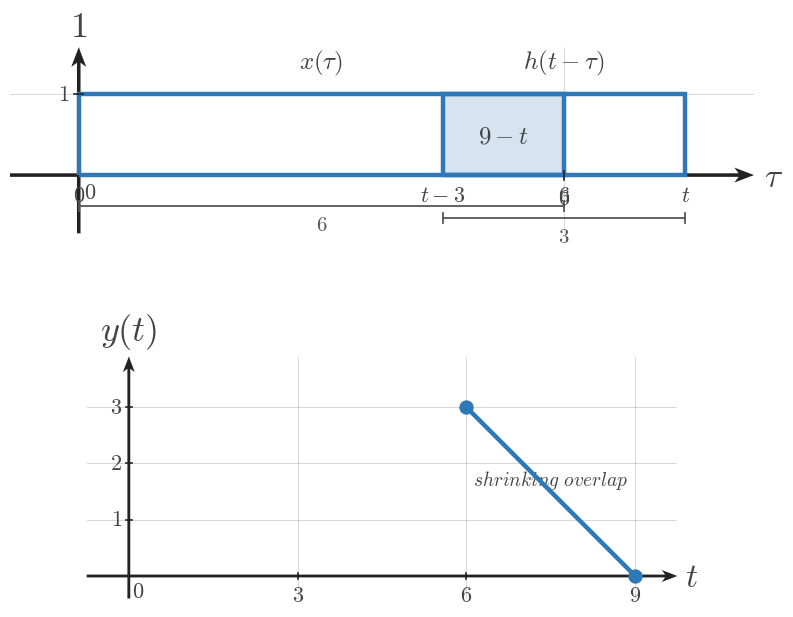

The matplotlib source for this figure: (Note: this script raises an exception after producing the figure.)
"""Shared matplotlib boilerplate for CTS continuous-time signal figures.

This module centralizes the textbook signal-plot styling used across
EE01-M07-02, Convolution of Simple Signals. Later topic workers can copy or
adapt these helpers without re-reading the full style guide.

Only matplotlib and NumPy are used here.
"""

from __future__ import annotations

from pathlib import Path

import matplotlib.pyplot as plt
import numpy as np


plt.rcParams.update(
    {
        "mathtext.fontset": "cm",
        "font.family": "serif",
        "figure.facecolor": "white",
        "axes.facecolor": "white",
    }
)


COURSE_NAME = "Continuous Time Signal Processing"
COURSE_CODE = "CTS"
COURSE_ID = "EE01"
UNIT_NUMBER = 7
UNIT_NAME = "Unit 7"
MODULE_ID = "EE01-M07-02"
MODULE_NUMBER = "7.2"
MODULE_NAME = "Convolution of Simple Signals"

SIGNAL_COLOR = "#2f78b7"
AXIS_COLOR = "#222222"
LABEL_COLOR = "#444444"
TICK_LABEL_COLOR = "#444444"
GRID_COLOR = "#000000"
GUIDE_COLOR = "#777777"
ANNOTATION_COLOR = "#555555"

BACKGROUND_COLOR = "white"

SIGNAL_LW = 3.2
SMOOTH_SIGNAL_LW = 2.35
AXIS_LW = 1.4
TICK_LW = 1.2
GRID_LW = 0.6
GUIDE_LW = 1.5

TICK_LABEL_SIZE = 16
AXIS_LABEL_SIZE = 24
TOP_LABEL_SIZE = 26
ANNOTATION_SIZE = 15

TICK_HALF_LEN = 0.055
OPEN_MARKER_SIZE = 9
CLOSED_MARKER_SIZE = 8
ENDPOINT_EDGEWIDTH = 2.3

DEFAULT_FIGSIZE = (9.12, 7.68)
SQUARE_FIGSIZE = (5.6, 5.6)
DPI = 160

AXIS_ARROW_KW = dict(
    angles="xy",
    scale_units="xy",
    scale=1,
    width=0.0048,
    headwidth=4.2,
    headlength=5.5,
    headaxislength=4.3,
    color=AXIS_COLOR,
    pivot="tail",
    clip_on=False,
)


def configure_matplotlib():
    """Re-apply the shared serif and white-background defaults."""

    plt.rcParams.update(
        {
            "mathtext.fontset": "cm",
            "font.family": "serif",
            "figure.facecolor": BACKGROUND_COLOR,
            "axes.facecolor": BACKGROUND_COLOR,
        }
    )


def new_ct_figure(*, square=False, dpi=DPI):
    """Create a standard CTS figure and axes pair."""

    figsize = SQUARE_FIGSIZE if square else DEFAULT_FIGSIZE
    return plt.subplots(figsize=figsize, dpi=dpi)


def math_label(value):
    """Return a mathtext label for a tick value."""

    if isinstance(value, str):
        return value
    if abs(value - int(value)) < 1e-9:
        return rf"${int(value)}$"
    return rf"${value:g}$"


def setup_ct_signal_axes(
    ax,
    *,
    xlim,
    ylim,
    xticks,
    yticks,
    x_axis_label=r"$t$",
    y_axis_label=r"$x(t)$",
    show_grid=True,
    show_origin=True,
    y_tick_label_side="left",
    equal_aspect=True,
):
    """Configure a clean continuous-time signal axis layout."""

    ax.set_xlim(*xlim)
    ax.set_ylim(*ylim)

    if equal_aspect:
        ax.set_aspect("equal", adjustable="box")

    ax.set_xticks(xticks)
    ax.set_yticks(yticks)

    if show_grid:
        ax.grid(True, linewidth=GRID_LW, alpha=0.18, color=GRID_COLOR)
        ax.set_axisbelow(True)

    for spine in ax.spines.values():
        spine.set_visible(False)

    ax.tick_params(left=False, bottom=False, labelleft=False, labelbottom=False)

    x_axis_start, x_axis_end = xlim
    y_axis_start, y_axis_end = ylim

    # Draw axes through the origin with arrowheads only on positive ends.
    ax.quiver(x_axis_start, 0, x_axis_end - x_axis_start, 0, **AXIS_ARROW_KW)
    ax.quiver(0, y_axis_start, 0, y_axis_end - y_axis_start, **AXIS_ARROW_KW)

    for t in xticks:
        if abs(t) < 1e-12:
            continue
        ax.plot([t, t], [-TICK_HALF_LEN, TICK_HALF_LEN],
                color=AXIS_COLOR, lw=TICK_LW, zorder=5)
        ax.text(t, -0.16, math_label(t),
                fontsize=TICK_LABEL_SIZE, ha="center", va="top",
                color=TICK_LABEL_COLOR, zorder=6)

    for y in yticks:
        if abs(y) < 1e-12:
            continue
        ax.plot([-TICK_HALF_LEN, TICK_HALF_LEN], [y, y],
                color=AXIS_COLOR, lw=TICK_LW, zorder=5)
        if y_tick_label_side == "right":
            ax.text(0.12, y, math_label(y),
                    fontsize=TICK_LABEL_SIZE, ha="left", va="center",
                    color=TICK_LABEL_COLOR, zorder=6)
        else:
            ax.text(-0.12, y, math_label(y),
                    fontsize=TICK_LABEL_SIZE, ha="right", va="center",
                    color=TICK_LABEL_COLOR, zorder=6)

    if show_origin:
        ax.text(0.06, -0.08, r"$0$",
                fontsize=TICK_LABEL_SIZE, ha="left", va="top",
                color=TICK_LABEL_COLOR, zorder=6)

    x_pad = 0.08 * (xlim[1] - xlim[0]) / 6
    y_pad = 0.08 * (ylim[1] - ylim[0]) / 4

    ax.text(x_axis_end + x_pad, -0.03, x_axis_label,
            fontsize=AXIS_LABEL_SIZE, ha="left", va="center",
            color=LABEL_COLOR, clip_on=False)
    ax.text(0, y_axis_end + y_pad, y_axis_label,
            fontsize=TOP_LABEL_SIZE, ha="center", va="bottom",
            color=LABEL_COLOR, clip_on=False)


def plot_signal(ax, t, x, *, lw=SIGNAL_LW, color=SIGNAL_COLOR, zorder=4):
    """Plot a connected piecewise continuous-time signal trace."""

    ax.plot(
        t,
        x,
        color=color,
        linewidth=lw,
        solid_capstyle="butt",
        solid_joinstyle="miter",
        zorder=zorder,
    )


def plot_smooth_signal(ax, t, x, *, lw=SMOOTH_SIGNAL_LW, color=SIGNAL_COLOR, zorder=4):
    """Plot a smooth signal curve."""

    ax.plot(
        t,
        x,
        color=color,
        linewidth=lw,
        solid_capstyle="round",
        zorder=zorder,
    )


def draw_open_endpoint(ax, t0, x0):
    """Draw an open endpoint marker."""

    ax.plot(
        t0,
        x0,
        marker="o",
        markersize=OPEN_MARKER_SIZE,
        markerfacecolor="white",
        markeredgecolor=SIGNAL_COLOR,
        markeredgewidth=ENDPOINT_EDGEWIDTH,
        linestyle="None",
        zorder=6,
    )


def draw_closed_endpoint(ax, t0, x0):
    """Draw a closed endpoint marker."""

    ax.plot(
        t0,
        x0,
        marker="o",
        markersize=CLOSED_MARKER_SIZE,
        markerfacecolor=SIGNAL_COLOR,
        markeredgecolor=SIGNAL_COLOR,
        markeredgewidth=ENDPOINT_EDGEWIDTH,
        linestyle="None",
        zorder=6,
    )


def draw_dotted_guide(ax, x_values, y_values):
    """Draw a subtle dotted guide line."""

    ax.plot(
        x_values,
        y_values,
        color=GUIDE_COLOR,
        linewidth=GUIDE_LW,
        linestyle=(0, (1.1, 2.4)),
        zorder=3,
    )


def draw_support_bracket(
    ax,
    start,
    end,
    y=-0.38,
    *,
    label=None,
    color=ANNOTATION_COLOR,
    label_offset=-0.12,
):
    """Draw a bracket marking a support or duration interval."""

    ax.plot([start, end], [y, y], color=color, linewidth=1.3, zorder=5)
    ax.plot([start, start], [y - 0.06, y + 0.06], color=color, linewidth=1.3, zorder=5)
    ax.plot([end, end], [y - 0.06, y + 0.06], color=color, linewidth=1.3, zorder=5)
    if label is not None:
        ax.text(
            (start + end) / 2,
            y + label_offset,
            label,
            fontsize=ANNOTATION_SIZE,
            ha="center",
            va="top",
            color=color,
        )


def draw_duration_bracket(ax, start, end, y=-0.38, *, label=None):
    """Convenience wrapper for a support-duration bracket."""

    draw_support_bracket(ax, start, end, y=y, label=label)


def draw_vertical_marker_line(
    ax,
    x,
    y0,
    y1,
    *,
    color=GUIDE_COLOR,
    linestyle=(0, (1.1, 2.4)),
    lw=GUIDE_LW,
    zorder=3,
):
    """Draw a vertical guide or marker line."""

    ax.plot([x, x], [y0, y1], color=color, linewidth=lw, linestyle=linestyle, zorder=zorder)


def draw_horizontal_marker_line(
    ax,
    y,
    x0,
    x1,
    *,
    color=GUIDE_COLOR,
    linestyle=(0, (1.1, 2.4)),
    lw=GUIDE_LW,
    zorder=3,
):
    """Draw a horizontal guide or marker line."""

    ax.plot([x0, x1], [y, y], color=color, linewidth=lw, linestyle=linestyle, zorder=zorder)


def draw_amplitude_bracket(
    ax,
    x_bracket,
    y0,
    y1,
    *,
    color=ANNOTATION_COLOR,
    tick_half_width=0.07,
):
    """Draw a vertical amplitude bracket."""

    ax.plot([x_bracket, x_bracket], [y0, y1], color=color, linewidth=1.3, zorder=5)
    ax.plot([x_bracket - tick_half_width, x_bracket + tick_half_width], [y0, y0],
            color=color, linewidth=1.3, zorder=5)
    ax.plot([x_bracket - tick_half_width, x_bracket + tick_half_width], [y1, y1],
            color=color, linewidth=1.3, zorder=5)


def draw_offset_line(ax, x_start, x_end, offset):
    """Draw a dotted baseline or offset reference."""

    draw_horizontal_marker_line(ax, offset, x_start, x_end)


def shade_region(ax, x_left, x_right, *, alpha=0.08, color=SIGNAL_COLOR, zorder=0):
    """Shade a vertical support region."""

    ax.axvspan(x_left, x_right, color=color, alpha=alpha, zorder=zorder)


def unit_step(t):
    """Return the unit step u(t)."""

    return np.where(np.asarray(t) >= 0, 1.0, 0.0)


def rect_pulse(t, width=1.0, amplitude=1.0, center=0.0):
    """Return a centered rectangular pulse."""

    t = np.asarray(t, dtype=float)
    half_width = width / 2.0
    return amplitude * np.where(np.abs(t - center) <= half_width, 1.0, 0.0)


def triangular_pulse(t, width=1.0, amplitude=1.0, center=0.0):
    """Return a centered triangular pulse."""

    t = np.asarray(t, dtype=float)
    half_width = width / 2.0
    slope = np.maximum(1.0 - np.abs(t - center) / half_width, 0.0)
    return amplitude * slope


def causal_exponential(t, alpha=1.0, amplitude=1.0, t0=0.0):
    """Return a causal exponential amplitude * exp(-alpha * (t - t0)) * u(t - t0)."""

    tau = np.asarray(t) - t0
    return amplitude * np.exp(-alpha * tau) * unit_step(tau)


def shifted_causal_exponential(t, alpha=1.0, amplitude=1.0, shift=0.0):
    """Alias for a delayed causal exponential."""

    return causal_exponential(t, alpha=alpha, amplitude=amplitude, t0=shift)


def piecewise_linear(xs, ys):
    """Return NumPy arrays for a piecewise linear trace."""

    return np.asarray(xs, dtype=float), np.asarray(ys, dtype=float)


def time_shift(t, shift):
    """Shift a time vector by a constant amount."""

    return np.asarray(t, dtype=float) + shift


def time_reverse(t):
    """Reverse a time vector about the origin."""

    return -np.asarray(t, dtype=float)


def make_output_path(filename):
    """Return a path beside this boilerplate file for rendered assets."""

    return Path(__file__).resolve().parent / filename

def save_figure(fig, output_path):
    output_path = Path(output_path)
    output_path.parent.mkdir(parents=True, exist_ok=True)
    fig.savefig(output_path, bbox_inches="tight", facecolor="white")


def draw_rect_outline(ax, left, right, *, base=0.0, top=1.0, fill=True, fill_alpha=0.08, lw=SIGNAL_LW):
    if fill:
        ax.fill_between([left, right], [top, top], [base, base],
                        color=SIGNAL_COLOR, alpha=fill_alpha, zorder=2)
    ax.plot([left, left, right, right, left],
            [base, top, top, base, base],
            color=SIGNAL_COLOR, lw=lw,
            solid_capstyle="butt", solid_joinstyle="miter",
            zorder=4)


def draw_pulse_panel(ax, left, right, *, y_label, width_label, title=None):
    pad = max(0.65, 0.18 * (right - left))
    setup_ct_signal_axes(
        ax,
        xlim=(left - pad, right + pad),
        ylim=(-0.58, 1.48),
        xticks=[left, right],
        yticks=[1],
        x_axis_label=r"$t$",
        y_axis_label=y_label,
    )
    draw_rect_outline(ax, left, right, fill=False)
    draw_support_bracket(ax, left, right, y=-0.34, label=rf"${width_label}$")
    if title:
        ax.set_title(title, fontsize=18, color=LABEL_COLOR, pad=7)


def draw_snapshot_panel(
    ax,
    fixed_width,
    moving_width,
    *,
    t_value,
    fixed_label=r"$x(\tau)$",
    moving_label=r"$h(t-\tau)$",
    fixed_width_label=None,
    moving_width_label=None,
    overlap_label=None,
    title=None,
    moving_left_label=None,
    moving_right_label=r"$t$",
    fixed_left_label=r"$0$",
    fixed_right_label=None,
    show_symbolic_labels=True,
    phase_caption=None,
):
    fixed_left = 0.0
    fixed_right = float(fixed_width)
    moving_left = float(t_value) - float(moving_width)
    moving_right = float(t_value)
    xlim_left = min(fixed_left, moving_left) - 0.85
    xlim_right = max(fixed_right, moving_right) + 0.85
    setup_ct_signal_axes(
        ax,
        xlim=(xlim_left, xlim_right),
        ylim=(-0.72, 1.58),
        xticks=[fixed_left, fixed_right],
        yticks=[1],
        x_axis_label=r"$\tau$",
        y_axis_label=r"$1$",
    )

    overlap_left = max(fixed_left, moving_left)
    overlap_right = min(fixed_right, moving_right)
    if overlap_right > overlap_left:
        ax.fill_between([overlap_left, overlap_right], [1, 1], [0, 0],
                        color=SIGNAL_COLOR, alpha=0.20, zorder=3)

    draw_rect_outline(ax, fixed_left, fixed_right, fill=False)
    draw_rect_outline(ax, moving_left, moving_right, fill=False)

    ax.text((fixed_left + fixed_right) / 2, 1.20, fixed_label,
            fontsize=18, ha="center", va="bottom", color=LABEL_COLOR)
    ax.text((moving_left + moving_right) / 2, 1.20, moving_label,
            fontsize=18, ha="center", va="bottom", color=LABEL_COLOR)

    if fixed_width_label is None:
        fixed_width_label = rf"${int(fixed_width)}$"
    if moving_width_label is None:
        moving_width_label = rf"${int(moving_width)}$"

    draw_support_bracket(ax, fixed_left, fixed_right, y=-0.38, label=fixed_width_label)
    draw_support_bracket(ax, moving_left, moving_right, y=-0.53, label=moving_width_label)

    ax.text(fixed_left, -0.12, fixed_left_label, fontsize=16,
            ha="center", va="top", color=TICK_LABEL_COLOR)
    ax.text(fixed_right, -0.12, fixed_right_label or rf"${int(fixed_width)}$",
            fontsize=16, ha="center", va="top", color=TICK_LABEL_COLOR)
    ax.text(moving_left, -0.12, moving_left_label or rf"$t-{int(moving_width)}$",
            fontsize=16, ha="center", va="top", color=TICK_LABEL_COLOR)
    ax.text(moving_right, -0.12, moving_right_label,
            fontsize=16, ha="center", va="top", color=TICK_LABEL_COLOR)

    if overlap_label is not None and overlap_right > overlap_left:
        ax.text((overlap_left + overlap_right) / 2, 0.48, overlap_label,
                fontsize=18, ha="center", va="center", color=LABEL_COLOR)
    elif overlap_label is not None:
        ax.text((fixed_right + moving_left) / 2, 0.18, overlap_label,
                fontsize=18, ha="center", va="center", color=LABEL_COLOR)

    if phase_caption:
        ax.set_title(phase_caption, fontsize=18, color=LABEL_COLOR, pad=7)
    if title:
        ax.text(0.5, 1.02, title, transform=ax.transAxes,
                fontsize=18, ha="center", va="bottom", color=LABEL_COLOR)


def draw_breakpoint_timeline(
    ax,
    *,
    x_width,
    h_width,
    breakpoints,
    region_labels,
    title=None,
    show_curve=False,
    curve_alpha=1.0,
):
    short = min(x_width, h_width)
    long = max(x_width, h_width)
    total = x_width + h_width
    ymax = 1.28
    setup_ct_signal_axes(
        ax,
        xlim=(-0.85, total + 0.85),
        ylim=(-0.42, ymax),
        xticks=breakpoints,
        yticks=[1],
        x_axis_label=r"$t$",
        y_axis_label=r"$y(t)$",
    )

    ax.plot([-0.7, total + 0.7], [0, 0], color=AXIS_COLOR, lw=1.35, zorder=2)
    if show_curve:
        pts_x = [-0.6, 0, short, long, total, total + 0.6]
        pts_y = [0, 0, short, short, 0, 0]
        ax.plot(pts_x, pts_y, color=SIGNAL_COLOR, lw=SIGNAL_LW,
                alpha=curve_alpha, solid_capstyle="butt", solid_joinstyle="miter", zorder=4)

    for bp in breakpoints:
        ax.plot([bp, bp], [-0.05, 0.17], color=AXIS_COLOR, lw=1.2, zorder=5)
        ax.text(bp, -0.12, rf"${bp}$", fontsize=16, ha="center", va="top", color=TICK_LABEL_COLOR)

    if len(region_labels) == 2 and len(breakpoints) == 2:
        left_x = breakpoints[0] - 0.25
        right_x = breakpoints[1] + 0.25
        ax.text(left_x, -0.20, region_labels[0], fontsize=14, ha="right", va="center", color=LABEL_COLOR)
        ax.text(right_x, -0.20, region_labels[1], fontsize=14, ha="left", va="center", color=LABEL_COLOR)
    else:
        centers = [
            breakpoints[0] - 0.15,
            (breakpoints[0] + breakpoints[1]) / 2,
            (breakpoints[1] + breakpoints[2]) / 2,
            (breakpoints[2] + breakpoints[3]) / 2,
            breakpoints[3] + 0.15,
        ]
        y_positions = [-0.20, 0.24, 0.24, 0.24, -0.20]
        for x, y, label in zip(centers, y_positions, region_labels):
            ax.text(x, y, label, fontsize=14, ha="center", va="center", color=LABEL_COLOR)

    if title:
        ax.set_title(title, fontsize=18, color=LABEL_COLOR, pad=7)


def draw_output_full(ax, *, x_width, h_width, title=None):
    short = min(x_width, h_width)
    long = max(x_width, h_width)
    total = x_width + h_width
    setup_ct_signal_axes(
        ax,
        xlim=(-0.75, total + 0.75),
        ylim=(-0.40, short + 0.90),
        xticks=[0, short, long, total],
        yticks=list(range(1, short + 1)),
        x_axis_label=r"$t$",
        y_axis_label=r"$y(t)$",
    )
    ax.plot([-0.6, 0], [0, 0], color=AXIS_COLOR, lw=1.35, zorder=2)
    ax.plot([0, short], [0, short], color=SIGNAL_COLOR, lw=SIGNAL_LW, zorder=4)
    if long > short:
        ax.plot([short, long], [short, short], color=SIGNAL_COLOR, lw=SIGNAL_LW, zorder=4)
    ax.plot([long, total], [short, 0], color=SIGNAL_COLOR, lw=SIGNAL_LW, zorder=4)
    ax.plot([total, total + 0.6], [0, 0], color=AXIS_COLOR, lw=1.35, zorder=2)
    for bp, y in [(0, 0), (short, short), (long, short), (total, 0)]:
        draw_closed_endpoint(ax, bp, y)
    ax.text(-0.25, -0.18, r"$no\ overlap$", fontsize=14, ha="right", va="top", color=LABEL_COLOR)
    ax.text(short / 2, short * 0.45 + 0.05, r"$growing\ overlap$", fontsize=14, ha="center", va="center", color=LABEL_COLOR)
    ax.text((short + long) / 2, short + 0.24, r"$full\ overlap$", fontsize=14, ha="center", va="center", color=LABEL_COLOR)
    ax.text((long + total) / 2, short * 0.45 + 0.05, r"$shrinking\ overlap$", fontsize=14, ha="center", va="center", color=LABEL_COLOR)
    ax.text(total + 0.26, -0.18, r"$no\ overlap$", fontsize=14, ha="left", va="top", color=LABEL_COLOR)
    if title:
        ax.set_title(title, fontsize=18, color=LABEL_COLOR, pad=7)


def draw_output_phase(ax, *, x_width, h_width, phase, title=None):
    short = min(x_width, h_width)
    long = max(x_width, h_width)
    total = x_width + h_width
    setup_ct_signal_axes(
        ax,
        xlim=(-0.75, total + 0.75),
        ylim=(-0.40, short + 0.90),
        xticks=[0, short, long, total],
        yticks=list(range(1, short + 1)),
        x_axis_label=r"$t$",
        y_axis_label=r"$y(t)$",
    )
    ax.plot([-0.6, total + 0.6], [0, 0], color=AXIS_COLOR, lw=1.35, zorder=2)
    if phase == "grow":
        ax.plot([0, short], [0, short], color=SIGNAL_COLOR, lw=SIGNAL_LW, zorder=4)
        draw_closed_endpoint(ax, 0, 0)
        draw_closed_endpoint(ax, short, short)
        ax.text(short / 2, short * 0.55 + 0.06, r"$growing\ overlap$", fontsize=14, ha="center", va="center", color=LABEL_COLOR)
    elif phase == "plateau":
        ax.plot([short, long], [short, short], color=SIGNAL_COLOR, lw=SIGNAL_LW, zorder=4)
        draw_closed_endpoint(ax, short, short)
        draw_closed_endpoint(ax, long, short)
        ax.text((short + long) / 2, short + 0.20, r"$full\ overlap$", fontsize=14, ha="center", va="center", color=LABEL_COLOR)
    elif phase == "shrink":
        ax.plot([long, total], [short, 0], color=SIGNAL_COLOR, lw=SIGNAL_LW, zorder=4)
        draw_closed_endpoint(ax, long, short)
        draw_closed_endpoint(ax, total, 0)
        ax.text((long + total) / 2, short * 0.55 + 0.06, r"$shrinking\ overlap$", fontsize=14, ha="center", va="center", color=LABEL_COLOR)
    elif phase == "zero":
        ax.plot([-0.6, 0], [0, 0], color=SIGNAL_COLOR, lw=SIGNAL_LW, zorder=4)
        ax.plot([total, total + 0.6], [0, 0], color=SIGNAL_COLOR, lw=SIGNAL_LW, zorder=4)
        ax.text(0.3, 0.24, r"$no\ overlap$", fontsize=14, ha="left", va="center", color=LABEL_COLOR)
        ax.text(total - 0.3, 0.24, r"$no\ overlap$", fontsize=14, ha="right", va="center", color=LABEL_COLOR)
    if title:
        ax.set_title(title, fontsize=18, color=LABEL_COLOR, pad=7)


def render_overview(config):
    fig = plt.figure(figsize=config.get("figsize", (11.2, 13.0)), dpi=DPI)
    gs = fig.add_gridspec(3, 2, height_ratios=[1.0, 1.35, 1.55], hspace=0.48, wspace=0.35)
    ax_x = fig.add_subplot(gs[0, 0])
    ax_h = fig.add_subplot(gs[0, 1])
    ax_snap = fig.add_subplot(gs[1, :])
    ax_out = fig.add_subplot(gs[2, :])
    draw_pulse_panel(ax_x, 0, config["x_width"], y_label=r"$x(t)$", width_label=str(config["x_width"]))
    draw_pulse_panel(ax_h, 0, config["h_width"], y_label=r"$h(t)$", width_label=str(config["h_width"]))
    draw_snapshot_panel(
        ax_snap,
        config["x_width"],
        config["h_width"],
        t_value=config["snapshot_t"],
        fixed_label=r"$x(\tau)$",
        moving_label=r"$h(t-\tau)$",
        fixed_width_label=rf"${config['x_width']}$",
        moving_width_label=rf"${config['h_width']}$",
        overlap_label=config["snapshot_overlap_label"],
        moving_left_label=config.get("snapshot_moving_left_label"),
        moving_right_label=r"$t$",
        phase_caption=config.get("snapshot_title"),
    )
    draw_output_full(ax_out, x_width=config["x_width"], h_width=config["h_width"], title=config.get("output_title"))
    save_figure(fig, config["output_path"])


def render_sweep_prompt(config):
    fig = plt.figure(figsize=config.get("figsize", (11.6, 4.7)), dpi=DPI)
    gs = fig.add_gridspec(1, 3, wspace=0.32)
    for idx in range(3):
        ax = fig.add_subplot(gs[0, idx])
        draw_snapshot_panel(
            ax,
            config["x_width"],
            config["h_width"],
            t_value=config["snapshot_ts"][idx],
            fixed_label=r"$x(\tau)$",
            moving_label=r"$h(t-\tau)$",
            fixed_width_label=rf"${config['x_width']}$",
            moving_width_label=rf"${config['h_width']}$",
            overlap_label=config["overlap_labels"][idx],
            moving_left_label=config["moving_left_labels"][idx],
            moving_right_label=r"$t$",
            phase_caption=config.get("snapshot_titles", [None, None, None])[idx],
        )
    save_figure(fig, config["output_path"])


def render_sweep_tutorial(config):
    fig = plt.figure(figsize=config.get("figsize", (12.1, 7.6)), dpi=DPI)
    gs = fig.add_gridspec(2, 4, height_ratios=[1.0, 0.95], hspace=0.44, wspace=0.28)
    for idx in range(4):
        ax = fig.add_subplot(gs[0, idx])
        draw_snapshot_panel(
            ax,
            config["x_width"],
            config["h_width"],
            t_value=config["snapshot_ts"][idx],
            fixed_label=r"$x(\tau)$",
            moving_label=r"$h(t-\tau)$",
            fixed_width_label=rf"${config['x_width']}$",
            moving_width_label=rf"${config['h_width']}$",
            overlap_label=config["overlap_labels"][idx],
            moving_left_label=config["moving_left_labels"][idx],
            moving_right_label=r"$t$",
            phase_caption=config["snapshot_titles"][idx],
        )
    ax_t = fig.add_subplot(gs[1, :])
    draw_breakpoint_timeline(
        ax_t,
        x_width=config["x_width"],
        h_width=config["h_width"],
        breakpoints=config["breakpoints"],
        region_labels=config["region_labels"],
        title=config.get("timeline_title"),
        show_curve=False,
    )
    save_figure(fig, config["output_path"])


def render_no_overlap(config):
    fig = plt.figure(figsize=config.get("figsize", (11.2, 6.4)), dpi=DPI)
    gs = fig.add_gridspec(2, 2, height_ratios=[1.0, 0.95], hspace=0.38, wspace=0.26)
    for idx in range(2):
        ax = fig.add_subplot(gs[0, idx])
        draw_snapshot_panel(
            ax,
            config["x_width"],
            config["h_width"],
            t_value=config["snapshot_ts"][idx],
            fixed_label=r"$x(\tau)$",
            moving_label=r"$h(t-\tau)$",
            fixed_width_label=rf"${config['x_width']}$",
            moving_width_label=rf"${config['h_width']}$",
            overlap_label=r"$0$",
            moving_left_label=config["moving_left_labels"][idx],
            moving_right_label=r"$t$",
            phase_caption=config.get("snapshot_titles", [None, None])[idx],
        )
    ax_t = fig.add_subplot(gs[1, :])
    draw_breakpoint_timeline(
        ax_t,
        x_width=config["x_width"],
        h_width=config["h_width"],
        breakpoints=[0, config["x_width"] + config["h_width"]],
        region_labels=[config["left_region"], config["right_region"]],
        title=config.get("timeline_title"),
        show_curve=False,
    )
    save_figure(fig, config["output_path"])


def render_phase(config):
    fig = plt.figure(figsize=config.get("figsize", (9.6, 7.6)), dpi=DPI)
    gs = fig.add_gridspec(2, 1, height_ratios=[1.05, 1.0], hspace=0.36)
    ax_snap = fig.add_subplot(gs[0, 0])
    draw_snapshot_panel(
        ax_snap,
        config["x_width"],
        config["h_width"],
        t_value=config["snapshot_t"],
        fixed_label=r"$x(\tau)$",
        moving_label=r"$h(t-\tau)$",
        fixed_width_label=rf"${config['x_width']}$",
        moving_width_label=rf"${config['h_width']}$",
        overlap_label=config["overlap_label"],
        moving_left_label=config["moving_left_label"],
        moving_right_label=r"$t$",
        phase_caption=config.get("snapshot_title"),
    )
    ax_out = fig.add_subplot(gs[1, 0])
    draw_output_phase(ax_out, x_width=config["x_width"], h_width=config["h_width"], phase=config["phase"], title=config.get("output_title"))
    save_figure(fig, config["output_path"])


def render_input_output_prompt(config):
    fig = plt.figure(figsize=config.get("figsize", (11.0, 6.0)), dpi=DPI)
    gs = fig.add_gridspec(2, 2, height_ratios=[1.0, 0.92], hspace=0.38, wspace=0.30)
    ax_x = fig.add_subplot(gs[0, 0])
    ax_h = fig.add_subplot(gs[0, 1])
    draw_pulse_panel(ax_x, 0, config["x_width"], y_label=r"$x(t)$", width_label=str(config["x_width"]))
    draw_pulse_panel(ax_h, 0, config["h_width"], y_label=r"$h(t)$", width_label=str(config["h_width"]))
    ax_t = fig.add_subplot(gs[1, :])
    draw_breakpoint_timeline(
        ax_t,
        x_width=config["x_width"],
        h_width=config["h_width"],
        breakpoints=config["breakpoints"],
        region_labels=config["region_labels"],
        title=config.get("timeline_title"),
        show_curve=False,
    )
    save_figure(fig, config["output_path"])


def render_input_output_full(config):
    fig = plt.figure(figsize=config.get("figsize", (11.0, 8.4)), dpi=DPI)
    gs = fig.add_gridspec(2, 2, height_ratios=[1.0, 1.5], hspace=0.36, wspace=0.30)
    ax_x = fig.add_subplot(gs[0, 0])
    ax_h = fig.add_subplot(gs[0, 1])
    draw_pulse_panel(ax_x, 0, config["x_width"], y_label=r"$x(t)$", width_label=str(config["x_width"]))
    draw_pulse_panel(ax_h, 0, config["h_width"], y_label=r"$h(t)$", width_label=str(config["h_width"]))
    ax_out = fig.add_subplot(gs[1, :])
    draw_output_full(ax_out, x_width=config["x_width"], h_width=config["h_width"], title=config.get("output_title"))
    save_figure(fig, config["output_path"])


def render_scene(config):
    scene = config["scene"]
    if scene == "overview":
        render_overview(config)
    elif scene == "sweep_prompt":
        render_sweep_prompt(config)
    elif scene == "sweep_tutorial":
        render_sweep_tutorial(config)
    elif scene == "no_overlap":
        render_no_overlap(config)
    elif scene == "phase":
        render_phase(config)
    elif scene == "input_output_prompt":
        render_input_output_prompt(config)
    elif scene == "input_output_full":
        render_input_output_full(config)
    else:
        raise ValueError(f"Unknown scene type: {scene}")

CONFIG = {'h_width': 3,
 'moving_left_label': '$t-3$',
 'output_path': '/home/jake/Developer/MA/PIPELINE/Electrical-and-Computer-Engineering/2-Build-Lessons/4-Image-Generation/1-Outputs/Continuous-Time-Signal-Processing/7.2--convolution-of-simple-signals-Images/images/l004-s006-qg-q001-prompt-q001.png',
 'output_title': None,
 'overlap_label': '$9-t$',
 'phase': 'shrink',
 'scene': 'phase',
 'snapshot_t': 7.5,
 'snapshot_title': None,
 'x_width': 6}

def main():
    render_scene(CONFIG)


if __name__ == '__main__':
    main()
